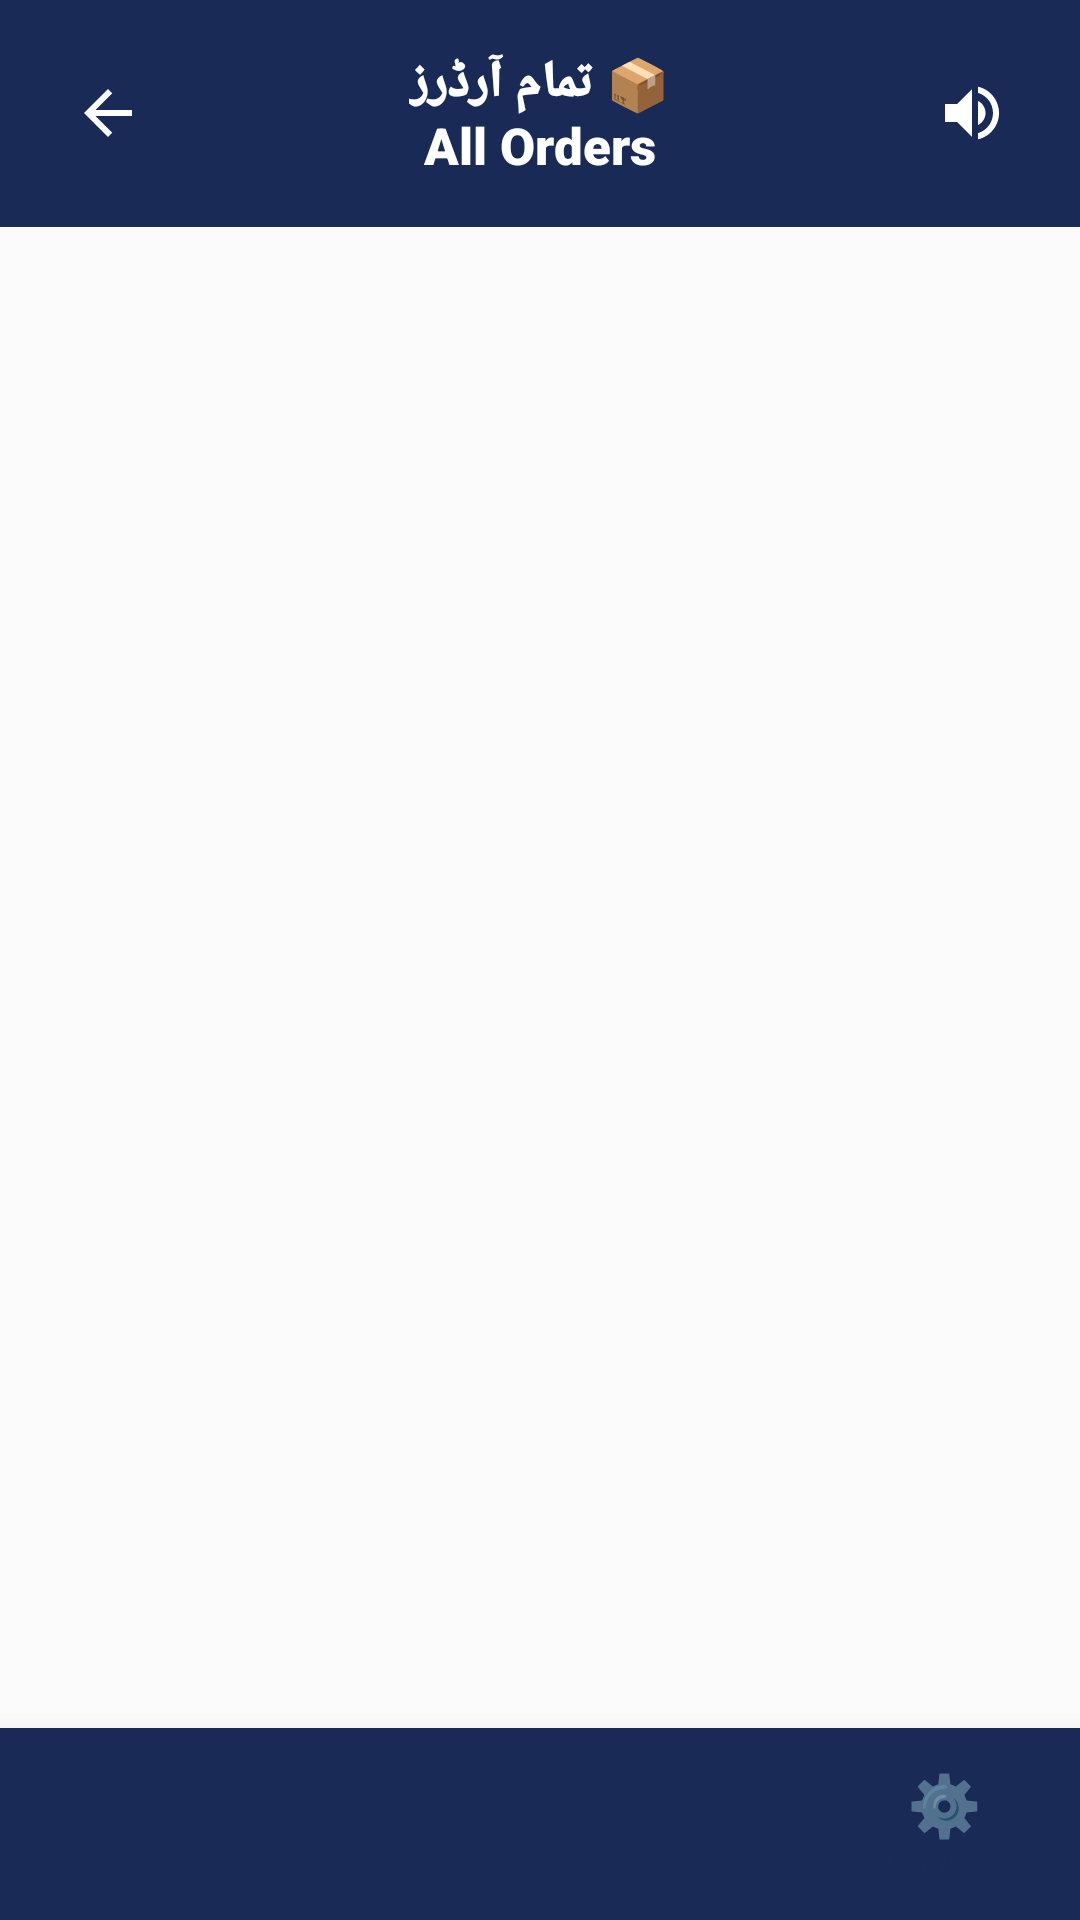

Produce the Android XML layout that renders to this screen, including the resource entries it uses.
<!-- AndroidManifest.xml: application theme Theme.SheEmpower -->
<!-- res/layout/activity_admin_orders.xml -->
<?xml version="1.0" encoding="utf-8"?>
<LinearLayout xmlns:android="http://schemas.android.com/apk/res/android"
    xmlns:app="http://schemas.android.com/apk/res-auto"
    android:layout_width="match_parent"
    android:layout_height="match_parent"
    android:orientation="vertical"
    android:background="@color/background">

    
    <RelativeLayout
        android:layout_width="match_parent"
        android:layout_height="wrap_content"
        android:background="@color/primary"
        android:padding="16dp">

        <ImageButton
            android:id="@+id/btnBack"
            android:layout_width="40dp"
            android:layout_height="40dp"
            android:layout_alignParentStart="true"
            android:layout_centerVertical="true"
            android:background="?attr/selectableItemBackgroundBorderless"
            android:src="@drawable/ic_arrow_back"
            app:tint="#FFFFFF"
            android:contentDescription="Back" />

        <TextView
            android:layout_width="wrap_content"
            android:layout_height="wrap_content"
            android:layout_centerInParent="true"
            android:text="📦 تمام آرڈرز&#10;All Orders"
            android:textSize="17sp"
            android:gravity="center"
            android:fontFamily="sans-serif-black"
            android:textColor="#FFFFFF" />

        <ImageButton
            android:id="@+id/btnSpeaker"
            android:layout_width="40dp"
            android:layout_height="40dp"
            android:layout_alignParentEnd="true"
            android:layout_centerVertical="true"
            android:background="?attr/selectableItemBackgroundBorderless"
            android:src="@drawable/ic_speaker"
            app:tint="#FFFFFF"
            android:contentDescription="Speaker" />
    </RelativeLayout>

    <LinearLayout
        android:layout_width="match_parent"
        android:layout_height="0dp"
        android:layout_weight="1"
        android:orientation="vertical"
        android:padding="16dp">

        <TextView
            android:id="@+id/tvEmpty"
            android:layout_width="match_parent"
            android:layout_height="wrap_content"
            android:text="ابھی تک کوئی آرڈر نہیں"
            android:gravity="center"
            android:textColor="@color/text_secondary"
            android:visibility="gone" />

        <androidx.recyclerview.widget.RecyclerView
            android:id="@+id/rvOrders"
            android:layout_width="match_parent"
            android:layout_height="match_parent" />
    </LinearLayout>

    <include
        layout="@layout/bottom_nav_bar"
        android:id="@+id/bottomNav" />
</LinearLayout>
<!-- res/layout/bottom_nav_bar.xml (included above) -->
<?xml version="1.0" encoding="utf-8"?>
<LinearLayout
    xmlns:android="http://schemas.android.com/apk/res/android"
    android:id="@+id/bottomNav"
    android:layout_width="match_parent"
    android:layout_height="64dp"
    android:orientation="horizontal"
    android:background="#192A56"
    android:elevation="12dp">

    
    <LinearLayout
        android:id="@+id/navItem1"
        android:layout_width="0dp"
        android:layout_height="match_parent"
        android:layout_weight="1"
        android:orientation="vertical"
        android:gravity="center"
        android:clickable="true"
        android:focusable="true">

        <TextView
            android:id="@+id/navIcon1"
            android:layout_width="wrap_content"
            android:layout_height="wrap_content"
            android:textSize="20sp"/>

        <TextView
            android:id="@+id/navLabel1"
            android:layout_width="wrap_content"
            android:layout_height="wrap_content"
            android:textSize="10sp"
            android:textColor="@color/text_primary"/>

    </LinearLayout>

    
    <LinearLayout
        android:id="@+id/navItem2"
        android:layout_width="0dp"
        android:layout_height="match_parent"
        android:layout_weight="1"
        android:orientation="vertical"
        android:gravity="center"
        android:clickable="true"
        android:focusable="true">

        <TextView
            android:id="@+id/navIcon2"
            android:layout_width="wrap_content"
            android:layout_height="wrap_content"
            android:textSize="20sp"/>

        <TextView
            android:id="@+id/navLabel2"
            android:layout_width="wrap_content"
            android:layout_height="wrap_content"
            android:textSize="10sp"
            android:textColor="@color/text_primary"/>

    </LinearLayout>

    
    <LinearLayout
        android:id="@+id/navItem3"
        android:layout_width="0dp"
        android:layout_height="match_parent"
        android:layout_weight="1"
        android:orientation="vertical"
        android:gravity="center"
        android:clickable="true"
        android:focusable="true">

        <TextView
            android:id="@+id/navIcon3"
            android:layout_width="wrap_content"
            android:layout_height="wrap_content"
            android:textSize="20sp"/>

        <TextView
            android:id="@+id/navLabel3"
            android:layout_width="wrap_content"
            android:layout_height="wrap_content"
            android:textSize="10sp"
            android:textColor="@color/text_primary"/>

    </LinearLayout>

    
    <LinearLayout
        android:id="@+id/navItem4"
        android:layout_width="0dp"
        android:layout_height="match_parent"
        android:layout_weight="1"
        android:orientation="vertical"
        android:gravity="center"
        android:clickable="true"
        android:focusable="true">

        <TextView
            android:id="@+id/navIcon4"
            android:layout_width="wrap_content"
            android:layout_height="wrap_content"
            android:text="⚙️"
            android:textSize="20sp"/>

        <TextView
            android:id="@+id/navLabel4"
            android:layout_width="wrap_content"
            android:layout_height="wrap_content"
            android:text="Settings"
            android:textSize="10sp"
            android:textColor="@color/text_primary"/>

    </LinearLayout>

</LinearLayout>
<!-- resources referenced by this layout -->
<resources>
  <color name="background">#FCFBFB</color>
  <color name="primary">#192A56</color>
  <color name="text_primary">#192A56</color>
  <color name="text_secondary">#6B7A99</color>
  <!-- drawable ic_arrow_back (drawable) -->
  <?xml version="1.0" encoding="utf-8"?>
  <vector xmlns:android="http://schemas.android.com/apk/res/android"
      android:width="24dp"
      android:height="24dp"
      android:viewportWidth="24"
      android:viewportHeight="24">
      <path
          android:fillColor="#FFFFFF"
          android:pathData="M20,11H7.83l5.59-5.59L12,4l-8,8l8,8l1.41-1.41L7.83,13H20v-2z"/>
  </vector>
  <!-- drawable ic_speaker (drawable) -->
  <?xml version="1.0" encoding="utf-8"?>
  <vector xmlns:android="http://schemas.android.com/apk/res/android"
      android:width="24dp"
      android:height="24dp"
      android:viewportWidth="24"
      android:viewportHeight="24">
      <path
          android:fillColor="#FFFFFF"
          android:pathData="M3,9v6h4l5,5V4L7,9H3zm13.5,3c0-1.77-1.02-3.29-2.5-4.03v8.05c1.48-0.73,2.5-2.25,2.5-4.02zM14,3.23v2.06c2.89,0.86,5,3.54,5,6.71s-2.11,5.85-5,6.71v2.06c4.01-0.91,7-4.49,7-8.77s-2.99-7.86-7-8.77z"/>
  </vector>
  <style name="Theme.SheEmpower" parent="Theme.AppCompat.Light.NoActionBar">
          <item name="colorPrimary">@color/primary</item>
          <item name="colorPrimaryDark">@color/primary_dark</item>
          <item name="colorAccent">@color/accent</item>
          <item name="android:windowBackground">@color/background</item>
          <item name="android:colorBackground">@color/background</item>
          <item name="android:textColorPrimary">@color/text_primary</item>
          <item name="android:textColorSecondary">@color/text_secondary</item>
          <item name="android:statusBarColor">@color/primary_dark</item>
      </style>
  <color name="primary_dark">#0F1B3D</color>
  <color name="accent">#F7D794</color>
</resources>
